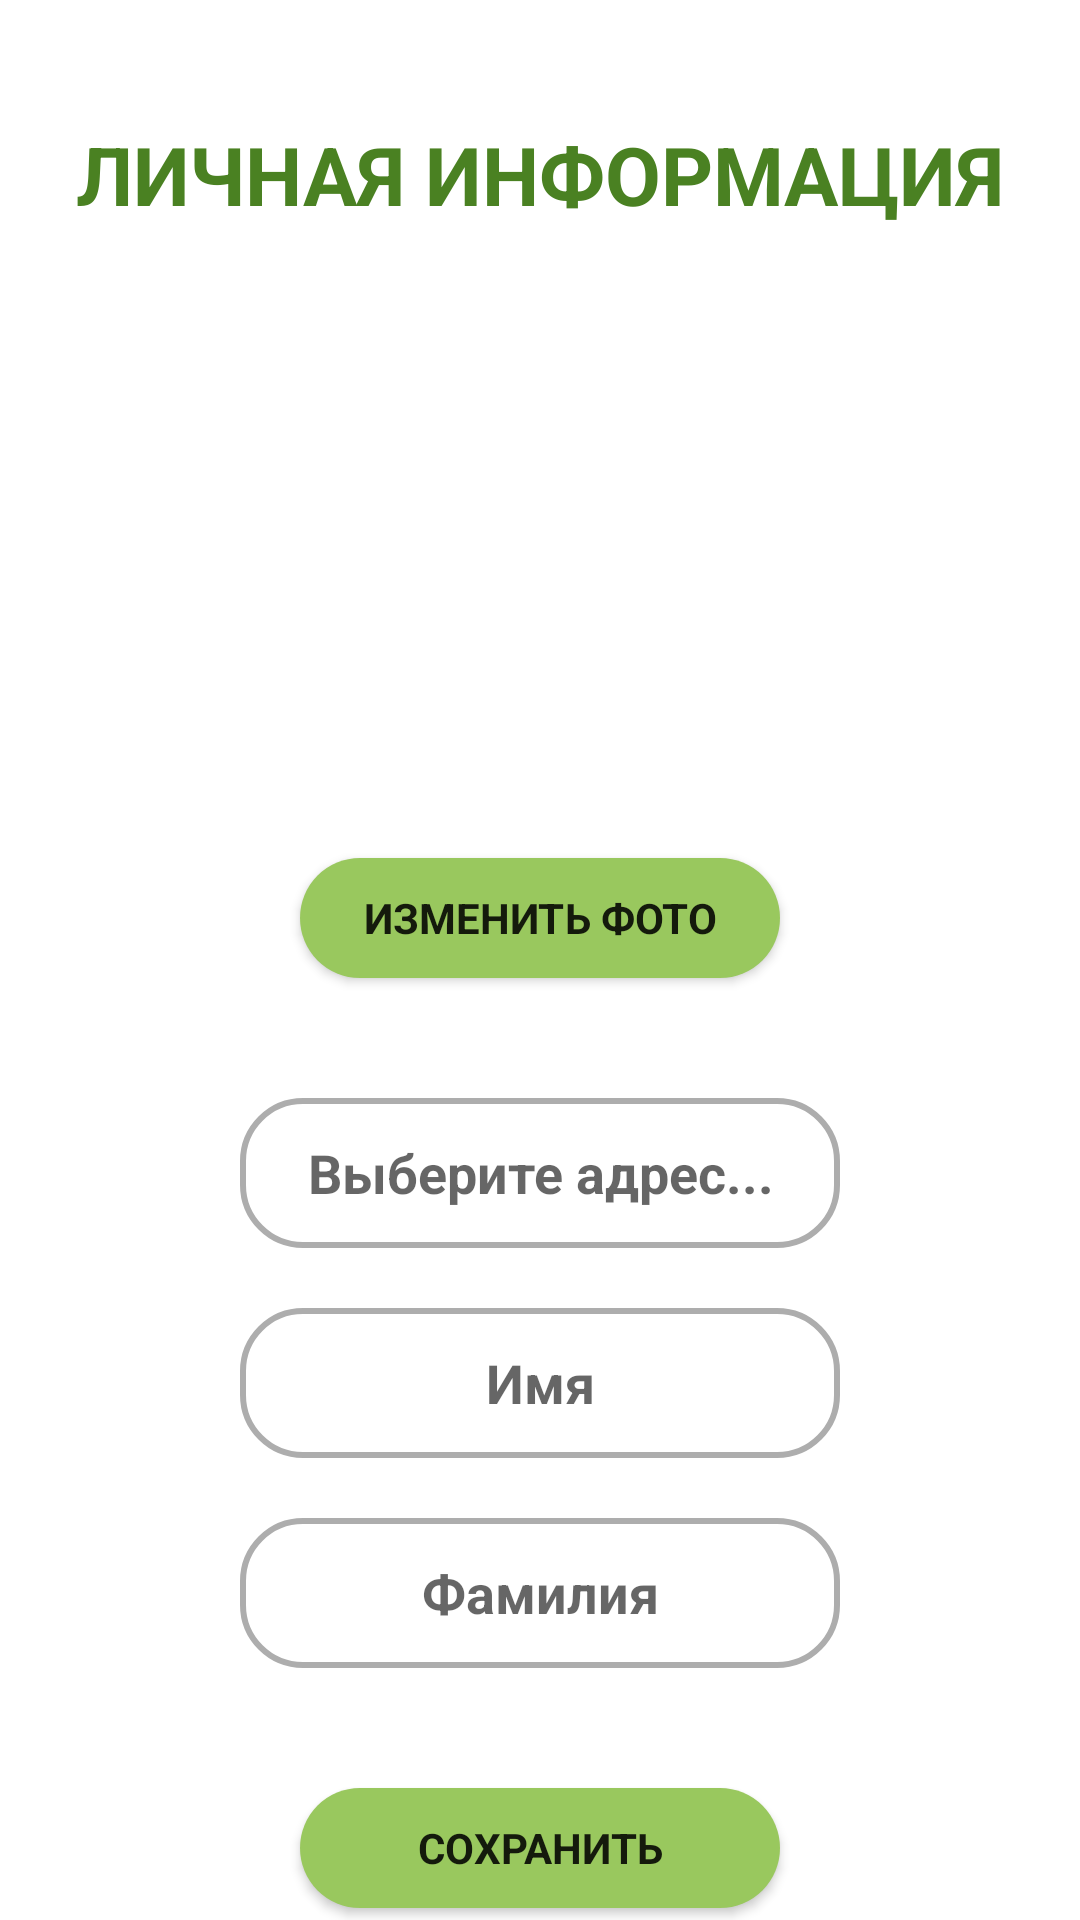

Write the Android layout XML for this screen, with the resource values it uses.
<!-- AndroidManifest.xml: application theme Theme.DropletBarterApp -->
<!-- res/layout/fragment_edit.xml -->
<?xml version="1.0" encoding="utf-8"?>
<FrameLayout xmlns:android="http://schemas.android.com/apk/res/android"
    xmlns:tools="http://schemas.android.com/tools"
    android:id="@+id/frameLaoutEditData"
    android:layout_width="match_parent"
    android:layout_height="match_parent"
    tools:context=".mainscreens.profile.screens.fragments.EditDataFragment">

    <RelativeLayout
        android:layout_width="match_parent"
        android:layout_height="match_parent">

        <TextView
            android:id="@+id/editDataTitle"
            android:layout_width="match_parent"
            android:layout_height="wrap_content"
            android:layout_alignParentStart="true"
            android:layout_alignParentTop="true"
            android:layout_alignParentEnd="true"
            android:layout_marginTop="40dp"
            android:gravity="center"
            android:text="@string/TitleEdit"
            android:textAllCaps="true"
            android:textColor="@color/main_color"
            android:textSize="27sp" />

        <ImageView
            android:id="@+id/imageViewEditPhoto"
            android:layout_width="150dp"
            android:layout_height="150dp"
            android:layout_below="@+id/editDataTitle"
            android:layout_alignParentStart="true"
            android:layout_alignParentEnd="true"
            android:layout_marginStart="80dp"
            android:layout_marginTop="40dp"
            android:layout_marginEnd="80dp" />

        <Button
            android:id="@+id/buttonChangePhoto"
            android:layout_width="wrap_content"
            android:layout_height="40dp"
            android:layout_below="@+id/imageViewEditPhoto"
            android:layout_alignParentStart="true"
            android:layout_alignParentEnd="true"
            android:layout_marginStart="100dp"
            android:layout_marginTop="20dp"
            android:layout_marginEnd="100dp"
            android:background="@drawable/rounded_button"
            android:text="@string/changePhoto" />

        <TextView
            android:id="@+id/editTextAddress"
            android:layout_width="wrap_content"
            android:layout_height="wrap_content"
            android:padding="5dp"
            android:minHeight="50dp"
            android:layout_below="@+id/buttonChangePhoto"
            android:layout_alignParentStart="true"
            android:layout_alignParentEnd="true"
            android:layout_marginStart="80dp"
            android:layout_marginTop="40dp"
            android:layout_marginEnd="80dp"
            android:autofillHints="postalAddress"
            android:background="@drawable/edit_text"
            android:gravity="center"
            android:textColor="@color/black"
            android:textSize="18sp"
            android:hint="@string/chooseAdress"
            android:inputType="textPostalAddress" />

        <EditText
            android:id="@+id/editTextFirstName"
            android:layout_width="wrap_content"
            android:layout_height="50dp"
            android:textColor="@color/black"
            android:layout_below="@+id/editTextAddress"
            android:layout_alignParentStart="true"
            android:layout_alignParentEnd="true"
            android:layout_marginStart="80dp"
            android:layout_marginTop="20dp"
            android:layout_marginEnd="80dp"
            android:textSize="18sp"
            android:background="@drawable/edit_text"
            android:gravity="center"
            android:hint="@string/FirstNameHint"
            android:inputType="textPersonName" />

        <TextView
            android:id="@+id/errorMessageFirstName"
            android:layout_width="wrap_content"
            android:layout_height="20dp"
            android:layout_below="@id/editTextFirstName"
            android:layout_alignStart="@id/editTextFirstName"
            android:layout_alignEnd="@id/editTextFirstName"
            android:layout_marginStart="20dp"
            android:layout_marginEnd="20dp"
            android:layout_marginBottom="10dp"
            android:gravity="center_vertical"
            android:textColor="@color/red"
            android:textSize="12sp" />

        <EditText
            android:id="@+id/editTextLastName"
            android:layout_width="wrap_content"
            android:layout_height="50dp"
            android:layout_below="@+id/editTextFirstName"
            android:layout_alignParentStart="true"
            android:layout_alignParentEnd="true"
            android:layout_marginStart="80dp"
            android:layout_marginTop="20dp"
            android:layout_marginEnd="80dp"
            android:textSize="18sp"
            android:background="@drawable/edit_text"
            android:gravity="center"
            android:hint="@string/LastNameHint"
            android:inputType="textPersonName" />

        <TextView
            android:id="@+id/errorMessageLastName"
            android:layout_width="wrap_content"
            android:layout_height="20dp"
            android:textColor="@color/red"
            android:layout_marginBottom="10dp"
            android:layout_below="@id/editTextLastName"
            android:layout_alignStart="@id/editTextLastName"
            android:layout_alignEnd="@id/editTextLastName"
            android:layout_marginStart="20dp"
            android:gravity="center_vertical"
            android:layout_marginEnd="20dp"
            android:textSize="12sp"/>

        <Button
            android:id="@+id/buttonSave"
            android:layout_width="100dp"
            android:layout_height="40dp"
            android:layout_below="@+id/editTextLastName"
            android:layout_alignParentStart="true"
            android:layout_alignParentEnd="true"
            android:layout_marginStart="100dp"
            android:layout_marginTop="40dp"
            android:layout_marginEnd="100dp"
            android:background="@drawable/rounded_button"
            android:text="@string/Save" />
    </RelativeLayout>


</FrameLayout>
<!-- resources referenced by this layout -->
<resources>
  <color name="black">#FF000000</color>
  <color name="main_color">#4A8122</color>
  <color name="red">#DC2626</color>
  <!-- drawable edit_text (drawable) -->
  <?xml version="1.0" encoding="utf-8"?>
  <shape xmlns:android="http://schemas.android.com/apk/res/android">
      <corners android:radius="20dp"/>
      <stroke
          android:width="2dp"
          android:color="#ADADAD" />
      <solid
          android:color="@color/white"
          android:paddingLeft="6dp"
          android:paddingTop="6dp" />
      <padding
          android:bottom="6dp"
          android:left="6dp"
          android:right="6dp"
          android:top="6dp" />
  </shape>
  <!-- drawable rounded_button (drawable) -->
  <?xml version="1.0" encoding="utf-8"?>
  <shape xmlns:android="http://schemas.android.com/apk/res/android"
      android:shape="rectangle" android:padding="10dp">
      <solid android:color="@color/accent_color"/>
      <corners android:radius="40dp"/>
  </shape>
  <string name="FirstNameHint">Имя</string>
  <string name="LastNameHint">Фамилия</string>
  <string name="Save">Сохранить</string>
  <string name="TitleEdit">Личная информация</string>
  <string name="changePhoto">Изменить фото</string>
  <string name="chooseAdress">Выберите адрес...</string>
  <style name="Theme.DropletBarterApp" parent="Theme.MaterialComponents.DayNight.NoActionBar">
          
          <item name="colorPrimary">@color/main_color</item>
          <item name="colorPrimaryVariant">@color/main_color</item>
          <item name="colorOnPrimary">@color/white</item>
          <item name="fontFamily">@font/montserrat</item>
          <item name="android:textStyle">bold</item>
          
          <item name="colorSecondary">@color/main_color</item>
          <item name="colorSecondaryVariant">@color/accent_color</item>
          <item name="colorOnSecondary">@color/black</item>
          
          <item name="android:statusBarColor">?attr/colorPrimaryVariant</item>
          
      </style>
  <color name="white">#FFFFFF</color>
  <color name="accent_color">#99C85E</color>
</resources>
